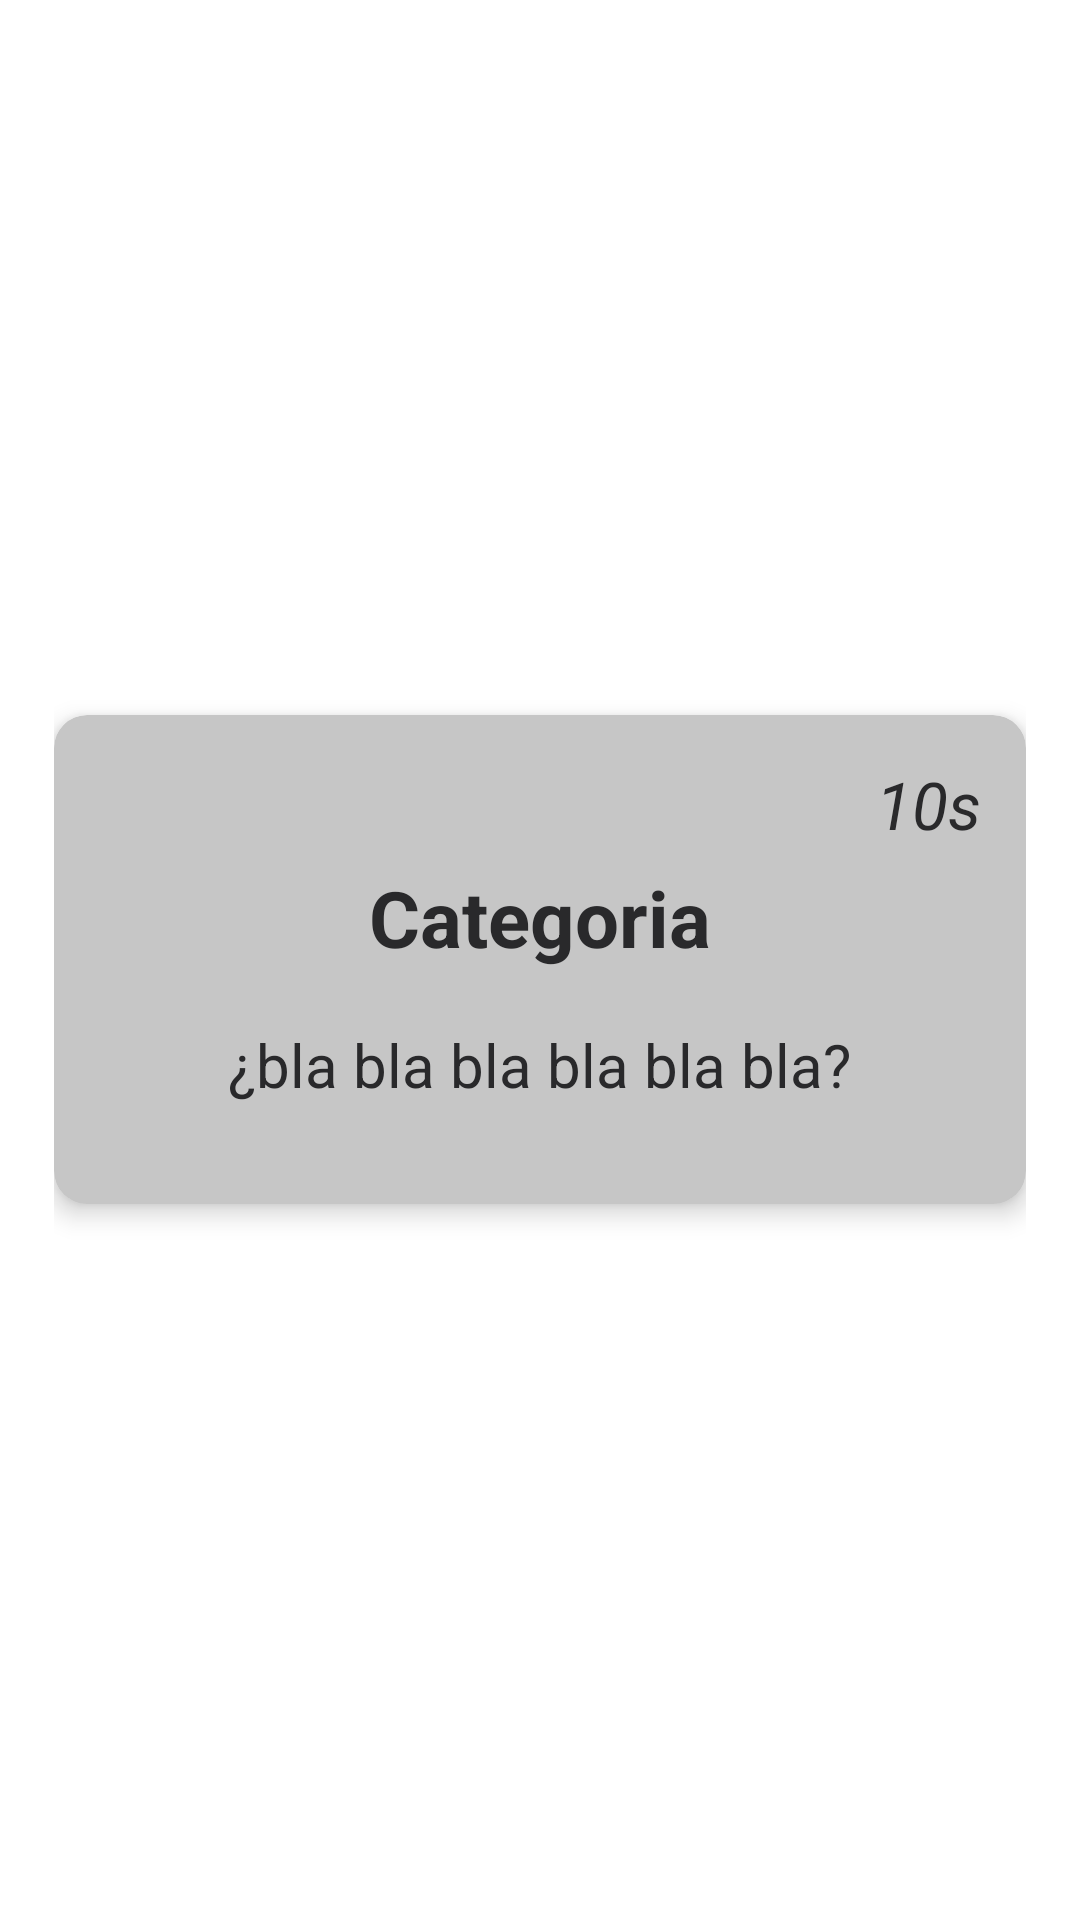

The Android layout XML behind this screen, and the referenced resources:
<!-- AndroidManifest.xml: application theme AppTheme -->
<!-- res/layout/fragment_question.xml -->
<LinearLayout xmlns:android="http://schemas.android.com/apk/res/android"
    xmlns:app="http://schemas.android.com/apk/res-auto"
    xmlns:tools="http://schemas.android.com/tools"
    android:id="@+id/indexCL"
    android:layout_width="match_parent"
    android:layout_height="match_parent"
    android:orientation="vertical"
    android:padding="@dimen/mp_xl"
    android:paddingBottom="@dimen/mp_xl"
    tools:context=".controller.main.QuestionFragment">

    <FrameLayout
        android:layout_width="match_parent"
        android:layout_weight="1"
        android:layout_height="0dp">


        <com.google.android.material.card.MaterialCardView
            android:id="@+id/questionCV"
            android:layout_width="match_parent"
            android:layout_height="wrap_content"
            android:layout_gravity="center"
            android:checkable="true"
            android:clickable="true"
            android:focusable="true"
            app:cardBackgroundColor="@color/colorGrey"
            app:cardCornerRadius="@dimen/mp_ml"
            app:cardElevation="@dimen/mp_s"
            app:contentPadding="@dimen/mp_l">

            <TextView
                android:id="@+id/timerTV"
                android:layout_width="wrap_content"
                android:layout_height="wrap_content"
                android:layout_gravity="top|end"
                android:text="10s"
                android:textColor="@color/colorBlackLight"
                android:textSize="@dimen/text_xl"
                android:textStyle="italic"
                tools:ignore="HardcodedText" />

            <LinearLayout
                android:layout_width="match_parent"
                android:layout_height="wrap_content"
                android:layout_marginTop="@dimen/mp_xxl"
                android:layout_marginBottom="@dimen/mp_xl"
                android:orientation="vertical">

                <TextView
                    android:id="@+id/categoryTV"
                    android:layout_width="wrap_content"
                    android:layout_height="wrap_content"
                    android:layout_gravity="center"
                    android:text="Categoria"
                    android:textColor="@color/colorBlackLight"
                    android:textSize="@dimen/text_xxl"
                    android:textStyle="bold"
                    tools:ignore="HardcodedText" />

                <TextView
                    android:id="@+id/questionTV"
                    android:layout_width="wrap_content"
                    android:layout_height="wrap_content"
                    android:layout_gravity="center"
                    android:gravity="center"
                    android:layout_marginTop="@dimen/mp_xl"
                    android:text="¿bla bla bla bla bla bla?"
                    android:textColor="@color/colorBlackLight"
                    android:textSize="@dimen/text_l"
                    android:textStyle="normal"
                    tools:ignore="HardcodedText" />

            </LinearLayout>

        </com.google.android.material.card.MaterialCardView>

    </FrameLayout>

    <androidx.recyclerview.widget.RecyclerView
        android:id="@+id/answersRV"
        android:layout_width="match_parent"
        android:layout_height="wrap_content"
        android:fadeScrollbars="true"
        android:nestedScrollingEnabled="false"
        android:scrollbars="vertical"
        tools:listitem="@layout/list_item_answer" />

</LinearLayout>
<!-- res/layout/list_item_answer.xml (included above) -->
<?xml version="1.0" encoding="utf-8"?>
<FrameLayout xmlns:android="http://schemas.android.com/apk/res/android"
    xmlns:tools="http://schemas.android.com/tools"
    android:layout_width="match_parent"
    android:layout_marginTop="@dimen/mp_l"
    android:background="@drawable/answer_background"
    android:layout_height="wrap_content"
    android:foreground="@drawable/list_item_ripple">

    <LinearLayout
        android:layout_width="match_parent"
        android:layout_height="match_parent"
        android:orientation="horizontal"
        android:padding="@dimen/mp_s">

        <TextView
            android:id="@+id/answerLetterTV"
            android:layout_width="wrap_content"
            android:layout_height="wrap_content"
            android:layout_gravity="center"
            android:layout_marginStart="@dimen/mp_xl"
            android:text="A. "
            android:textColor="@color/colorBlackLight"
            android:textSize="@dimen/text_xxl"
            android:textStyle="bold"
            tools:ignore="HardcodedText" />

        <TextView
            android:id="@+id/answerTV"
            android:layout_width="0dp"
            android:layout_weight="1"
            android:layout_height="wrap_content"
            android:layout_gravity="center"
            android:layout_marginEnd="@dimen/mp_xl"
            android:gravity="start|center_vertical"
            android:text="bla bla bla bla bla bla bla bla bla bla bla bla"
            android:textColor="@color/colorBlackLight"
            android:textSize="@dimen/text_l"
            android:textStyle="normal"
            tools:ignore="HardcodedText" />

    </LinearLayout>

</FrameLayout>
<!-- resources referenced by this layout -->
<resources>
  <color name="colorBlackLight">#29292B</color>
  <color name="colorGrey">#c6c6c6</color>
  <dimen name="mp_l">15dp</dimen>
  <dimen name="mp_ml">11dp</dimen>
  <dimen name="mp_s">5dp</dimen>
  <dimen name="mp_xl">18dp</dimen>
  <dimen name="mp_xxl">35dp</dimen>
  <dimen name="text_l">20sp</dimen>
  <dimen name="text_xl">22sp</dimen>
  <dimen name="text_xxl">26sp</dimen>
  <!-- drawable answer_background (drawable) -->
  <?xml version="1.0" encoding="utf-8"?>
  <shape xmlns:android="http://schemas.android.com/apk/res/android"
      android:shape="rectangle">
      <corners android:radius="@dimen/mp_l"/>
      <solid android:color="@color/colorAccentLightest"/>
      <stroke
          android:width="@dimen/mp_xxs"
          android:color="@color/colorAccent"/>
  </shape>
  <!-- drawable list_item_ripple (drawable) -->
  <?xml version="1.0" encoding="utf-8"?>
  <ripple xmlns:android="http://schemas.android.com/apk/res/android"
      android:color="@color/colorAccent">
  
      <item
          android:id="@android:id/mask"
          android:drawable="@color/colorAccent"/>
  
  </ripple>
  <style name="AppTheme" parent="Theme.MaterialComponents.Light.NoActionBar">
          <item name="colorPrimary">@color/colorPrimary</item>
          <item name="colorPrimaryDark">@color/colorPrimaryDark</item>
          <item name="colorAccent">@color/colorAccent</item>
      </style>
  <color name="colorAccentLightest">#FFEE58</color>
  <dimen name="mp_xxs">2dp</dimen>
  <color name="colorAccent">#F9A825</color>
  <color name="colorPrimary">#8E24AA</color>
  <color name="colorPrimaryDark">#4A148C</color>
</resources>
